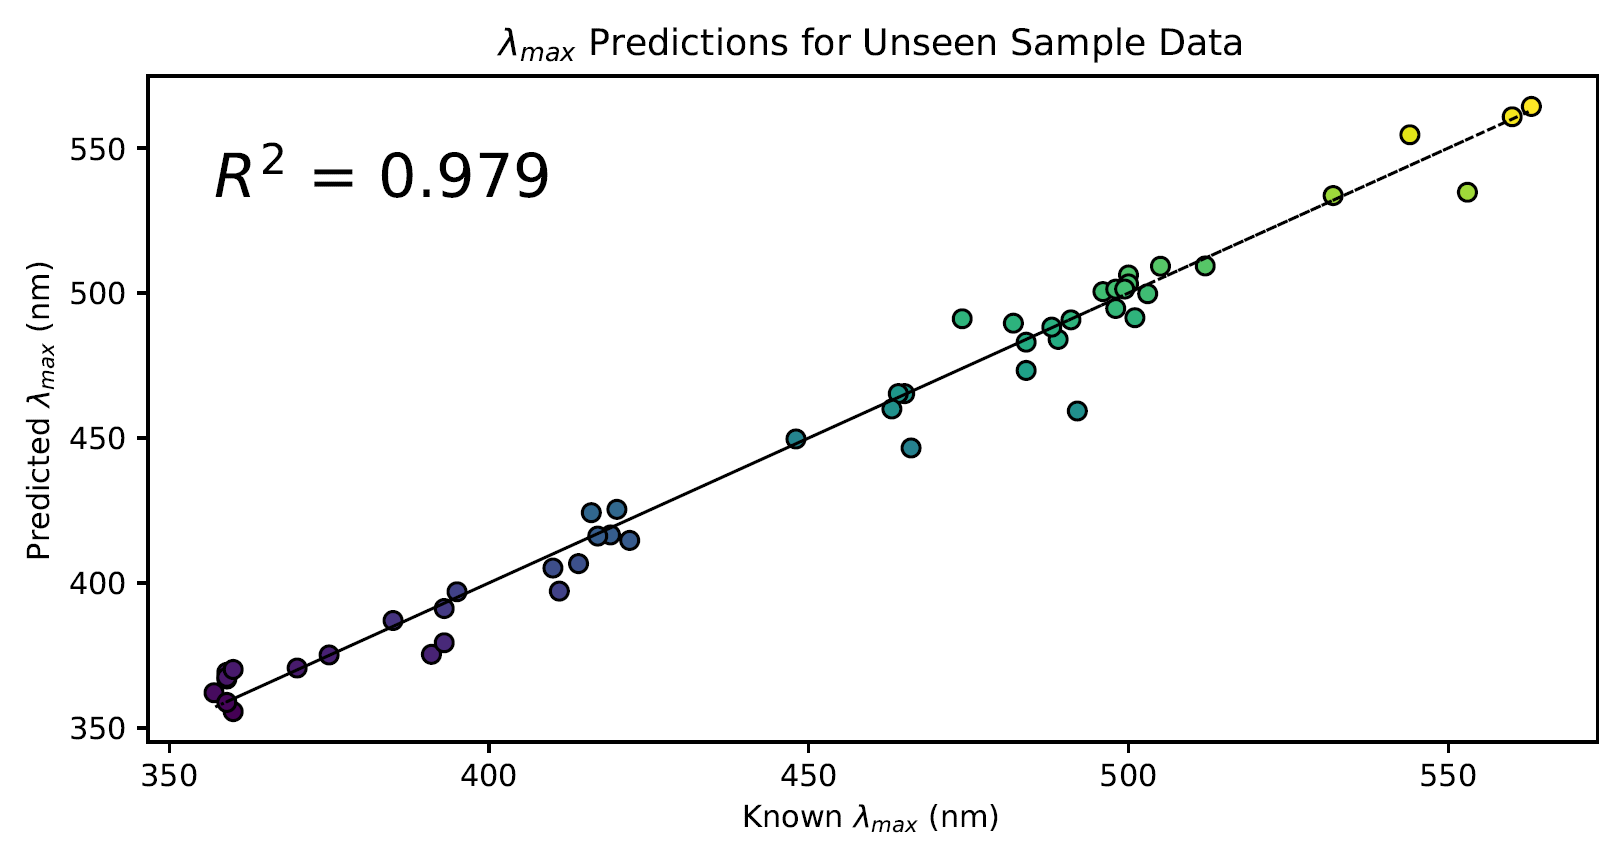

The data file committed next to this chart (first rows):
, Species, Opsin_Family, Accession, Lambda_Max, Prediction, Difference
S559, swsanc3,Xenopus_sp.,laevis, UVS, swsanc3_1_98-NM_001085652.1_99-151-swsan…, 410.0, 405.1, -4.881
S89, Loxodonta_africana, Rh1, AY686752.1, 496.0, 500.5, 4.472
S539, swsanc5_sp., UVS, swsanc5_S118A, 357.0, 362.1, 5.116
S298, Homo_sapiens, LWS, AH005298.2, 560.0, 560.8, 0.7855
S481, Carassius_auratus, LWS, L11866.1, 505.0, 509.2, 4.232
S299, Capra_hircus, LWS, AH006594.2, 553.0, 534.7, -18.25
S435, Paralichthys_olivaceus, SWS2, D7RP09, 466.0, 446.5, -19.46
S646, Loxodonta_africana, SWS1, AY686753.1_I92T,V116L, 411.0, 397.2, -13.84
S375, Drosophila_melanogaster, Inv-Rh1, NM_079683.3_E194Q, 484.0, 483, -0.97
S606, Homo,Mus_sapiens,musculus, SWS, AH003620.2_1_146-NP_031564.1_147_346, 414.0, 406.6, -7.352
S455, Danio_rerio, SWS2, AB087809.1_C295S, 419.0, 416.5, -2.461
S115, Rod_ancestor_pigmentf_E122Q, Rh1, pigmentf_E122Q, 489.0, 484, -5.017
S345, Anolis_carolinensis, SWS1, AH007736, 360.0, 355.6, -4.403
S506, AncEutelo3_sp., Rh2, AncEutelo3, 474.0, 491.1, 17.12
S357, Danio_rerio, exoRh, NM131212.2, 498.0, 501.3, 3.325
S189, Danio_rerio, Rh2, AB087805.2_V60L, 465.0, 465.3, 0.2897
S364, Platynereis_dumerilii, LWS, AY692353.1_K94A, 492.0, 459.3, -32.71
S289, Columba_livia, SWS2, AH007799.2, 448.0, 449.7, 1.651
S591, swsanc3_sp., UVS, swsanc3_V109A,E113D,S118T, 391.0, 375.4, -15.65
S340, Cavia_porcellus, SWS1, AY552608, 420.0, 425.4, 5.365
S620, Mus_musculus, UVS, NP_031564.1_T92P, 359.0, 369.1, 10.13
S451, Danio_rerio, SWS2, AB087809.1_K100N, 417.0, 416.1, -0.8569
S225, Carassius_auratus, SWS1, D85863.1, 359.0, 366.8, 7.832
S512, Lethenteron_camtschaticum, Rh1, M63632.1, 500.0, 506.2, 6.217
S525, swsanc6_sp., SWS, swsanc6, 393.0, 391.2, -1.842
S150, Bos,Sebastolobus_taurus,altivelis, Rh1, NM_001014890_1_277-DQ490124.1[S292A]_278…, 501.0, 491.5, -9.528
S312, Taeniopygia_guttata, SWS, AF222331_I85V, 359.0, 367.4, 8.44
S713, Saimiri_sciureus, LWS, AH006283_I232F, 532.0, 533.6, 1.601
S30, Pallidochromis_tokolosh, Rh1, AB185229.1, 500.0, 503.1, 3.145
S28, Limnochromis_staneri, Rh1, AB185225.1, 498.0, 494.7, -3.339
S585, swsanc3_sp., UVS, swsanc3_V109A,E113D, 370.0, 370.6, 0.6342
S454, Danio_rerio, SWS2, AB087809.1_I119L, 416.0, 424.2, 8.22
S477, Metriaclima_zebra, Rh2, DQ088652, 484.0, 473.3, -10.72
S187, Danio_rerio, Rh2, AB087805.2_L46F, 464.0, 465.3, 1.29
S551, swsanc5'_sp., UVS, swsanc5'_F46L, 393.0, 379.4, -13.64
S39, Xenotilapia_ochrogenys, Rh1, AB084947.1, 503.0, 499.8, -3.247
S404, Oryzias_melastigma, Rh2, LC260056, 491.0, 490.7, -0.2639
S499, AncActino_sp., Rh2, AncActino, 488.0, 488.2, 0.2294
S344, Melopsittacus_undulatus, SWS1, NM_001311081, 360.0, 370.1, 10.14
S202, Cottus_gobio, SWS2, AJ430489.1, 463.0, 460, -3.002
S577, swsanc3_sp., UVS, swsanc3_F49L,F86M,V91I,T93P,V109A,E113D,…, 422.0, 414.7, -7.348
S201, Carassius_auratus, LWS, L11867.1_S164P, 544.0, 554.6, 10.58
S156, Bos,Sebastolobus_taurus,altivelis, Rh1, DQ490124.1_1_277-NM_001014890[A292S]_278…, 482.0, 489.6, 7.584
S43, Tachyglossus_aculeatus, Rh1, JX103830_F169A, 499.4, 501.3, 1.947
S547, swsanc5_sp., UVS, swsanc5_F49V,F84S,S118A,V119T, 375.0, 375.2, 0.1511
S650, lwsanc_pigmenta_sp., LWS, lwsanc_pigmenta, 563.0, 564.3, 1.346
S600, swsanc3_sp., UVS, swsanc3_F46M,F49L,F86M,V91I,T93P, 385.0, 387, 2.025
S633, Mus_musculus, UVS, NP_031564.1_F46T,F49L,T52F,L81F,F85L,T92…, 395.0, 397, 1.951
S617, Mus_musculus, UVS, NP_031564.1_H64R, 359.0, 358.8, -0.2279
S166, Anolis_carolinensis, Rh2, NM_001291394.1_Q122E, 512.0, 509.3, -2.666
